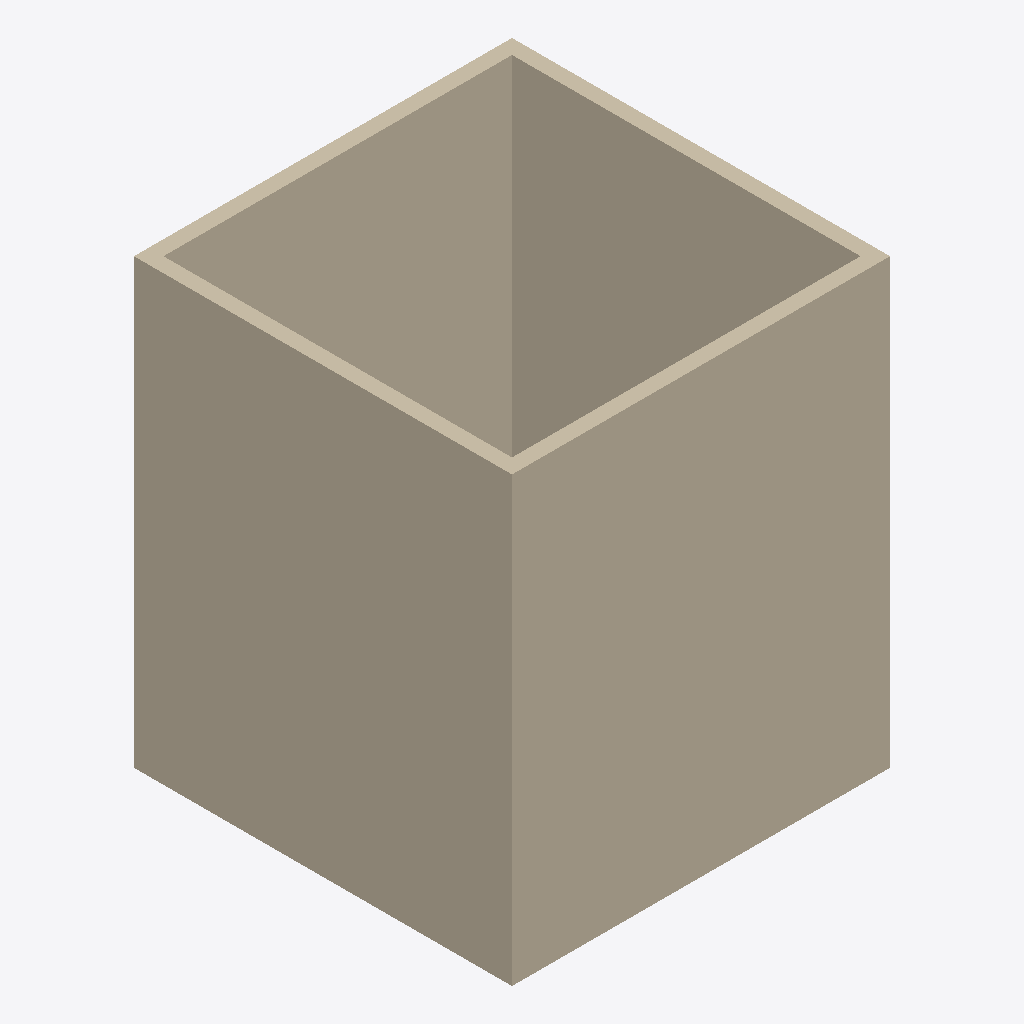
Isometric view of an IFC building model (IFC-SPF (STEP), schema IFC2X3, length unit metre), seen from the south-west, elements coloured by IFC class: 4 walls (beige).
Extent 2.6 m × 2.6 m × 3.0 m (x, y, z). Elements (4): 4 IfcWall.

HEADER;
FILE_DESCRIPTION(('ViewDefinition [CoordinationView]'),'2;1');
FILE_NAME('','2026-04-27T16:44:52',(''),(''),'IfcOpenShell 0.8.0','IfcOpenShell 0.8.0','');
FILE_SCHEMA(('IFC2X3'));
ENDSEC;
DATA;
#6=IFCPROJECT('36$Uiwq79B9eeWHnCxvc$y',#5,'BIM Project',$,$,$,$,(#11),#15);
#17=IFCSITE('3svy3XphrF9RvJnO_HTb3o',#16,'Site',$,$,$,$,$,.ELEMENT.,$,$,$,$,$);
#19=IFCBUILDING('20rdSs6kv0xBM2MjRg$otN',#18,'Building',$,$,$,$,$,.ELEMENT.,$,$,$);
#21=IFCBUILDINGSTOREY('1r2h3gHfbF6wktdYhP$qZf',#20,'L0',$,$,$,$,$,.ELEMENT.,$);
#53=IFCWALL('3Q5BKkdAz5ZB3CKLWQqZgq',#52,'WALL_1',$,$,#73,#70,$);
#75=IFCWALL('2oRznkA29469KelEIvbsGt',#74,'WALL_2',$,$,#95,#92,$);
#29=IFCWALL('1tJnYZgkjDhRZrsEQvcIvF',#28,'WALL_0',$,$,#51,#48,$);
#97=IFCWALL('1W$jDVP8D5KAn6wUHG_tSF',#96,'WALL_3',$,$,#117,#114,$);
ENDSEC;
